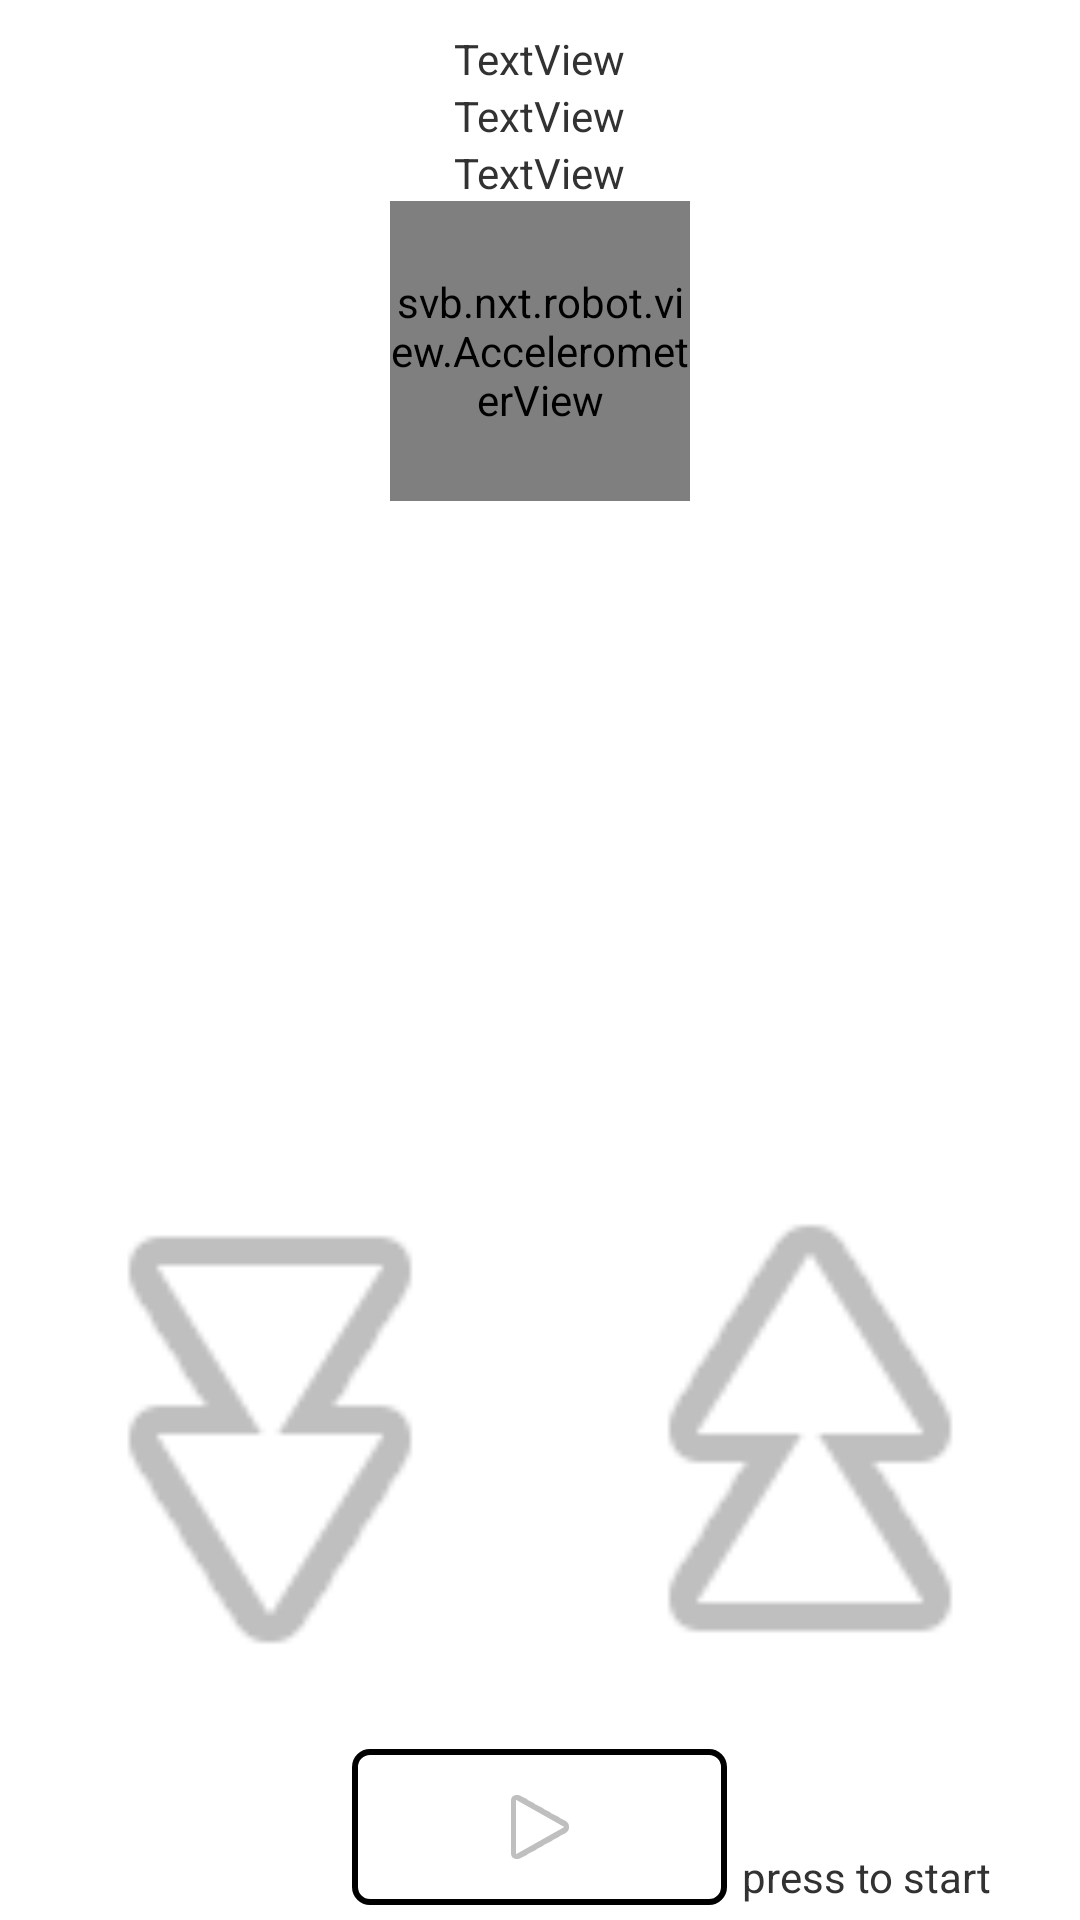

This screen was rendered from an Android layout file. Write that file and the resources it references.
<!-- AndroidManifest.xml: application theme AppTheme -->
<!-- res/layout/game_move_accelerometer_layout.xml -->
<?xml version="1.0" encoding="utf-8"?>

<RelativeLayout xmlns:android="http://schemas.android.com/apk/res/android"
    android:layout_width="match_parent"
    android:layout_height="match_parent"
    android:orientation="vertical" >

    <TextView
        android:id="@+id/textView1"
        android:layout_width="wrap_content"
        android:layout_height="wrap_content"
        android:layout_centerHorizontal="true"
        android:layout_marginTop="10dp"
        android:text="TextView"
        android:textAppearance="?android:attr/textAppearanceSmall" />

    <TextView
        android:id="@+id/textView2"
        android:layout_width="wrap_content"
        android:layout_height="wrap_content"
        android:layout_below="@id/textView1"
        android:layout_centerHorizontal="true"
        android:text="TextView"
        android:textAppearance="?android:attr/textAppearanceSmall" />

    <TextView
        android:id="@+id/textView3"
        android:layout_width="wrap_content"
        android:layout_height="wrap_content"
        android:layout_below="@id/textView2"
        android:layout_centerHorizontal="true"
        android:text="TextView"
        android:textAppearance="?android:attr/textAppearanceSmall" />

    <svb.nxt.robot.view.AccelerometerView
        android:id="@+id/sv"
        android:layout_width="100dp"
        android:layout_height="100dp"
        android:layout_below="@id/textView3"
        android:layout_centerHorizontal="true" />

    <ImageView
        android:id="@+id/button2"
        android:layout_width="125dp"
        android:layout_height="wrap_content"
        android:layout_alignParentBottom="true"
        android:layout_centerHorizontal="true"
        android:layout_gravity="center_horizontal"
        android:layout_margin="5dp"
        android:background="@drawable/my_black_white_selector"
        android:onClick="power"
        android:padding="10dp"
        android:src="@android:drawable/ic_media_play" />

    <LinearLayout
        android:id="@+id/linearLayout1"
        android:layout_width="match_parent"
        android:layout_height="200dp"
        android:layout_above="@id/button2"
        android:weightSum="1" >

        <ImageView
            android:id="@+id/button_claw_down"
            android:layout_width="0dp"
            android:layout_height="match_parent"
            android:layout_weight="0.5"
            android:rotation="-90"
            android:src="@android:drawable/ic_media_rew" />

        <ImageView
            android:id="@+id/button_claw_up"
            android:layout_width="0dp"
            android:layout_height="match_parent"
            android:layout_above="@+id/button2"
            android:layout_weight="0.5"
            android:rotation="90"
            android:src="@android:drawable/ic_media_rew" />
    </LinearLayout>

    <TextView
        android:id="@+id/textView4"
        android:layout_width="wrap_content"
        android:layout_height="wrap_content"
        android:layout_alignBottom="@+id/button2"
        android:layout_toRightOf="@+id/button2"
        android:text="press to start"
        android:textAppearance="?android:attr/textAppearanceSmall" />

</RelativeLayout>
<!-- resources referenced by this layout -->
<resources>
  <!-- drawable my_black_white_selector (drawable) -->
  <?xml version="1.0" encoding="utf-8"?>
  
  <selector xmlns:android="http://schemas.android.com/apk/res/android" >
      
      
      <item android:state_focused="true" android:state_pressed="false" android:drawable="@drawable/black_stroke_down_drawable"></item>
  
      
      <item android:state_focused="false" android:state_pressed="false" android:drawable="@drawable/black_stroke_drawable"></item>
  
      
      <item android:state_pressed="true" android:drawable="@drawable/black_stroke_down_drawable"></item>
  
      
      <item android:state_pressed="false" android:drawable="@drawable/black_stroke_drawable"></item>
      
  </selector>
  <style name="AppTheme" parent="AppBaseTheme">        
          
      </style>
  <!-- drawable black_stroke_down_drawable (drawable) -->
  <?xml version="1.0" encoding="utf-8"?>
  
  <shape xmlns:android="http://schemas.android.com/apk/res/android" >
      <corners android:radius="5dp"/>
      <stroke android:width="2dp" android:color="@android:color/black"/>
      <solid android:color="@color/gray"/>
  
  </shape>
  <!-- drawable black_stroke_drawable (drawable) -->
  <?xml version="1.0" encoding="utf-8"?>
  
  <shape xmlns:android="http://schemas.android.com/apk/res/android" >
      <corners android:radius="5dp"/>
      <stroke android:width="2dp" android:color="@android:color/black"/>
      <solid android:color="@android:color/white"/>
  
  </shape>
  <style name="AppBaseTheme" parent="@android:style/Theme.Holo.Light">
          
      </style>
  <color name="gray">#808080</color>
</resources>
